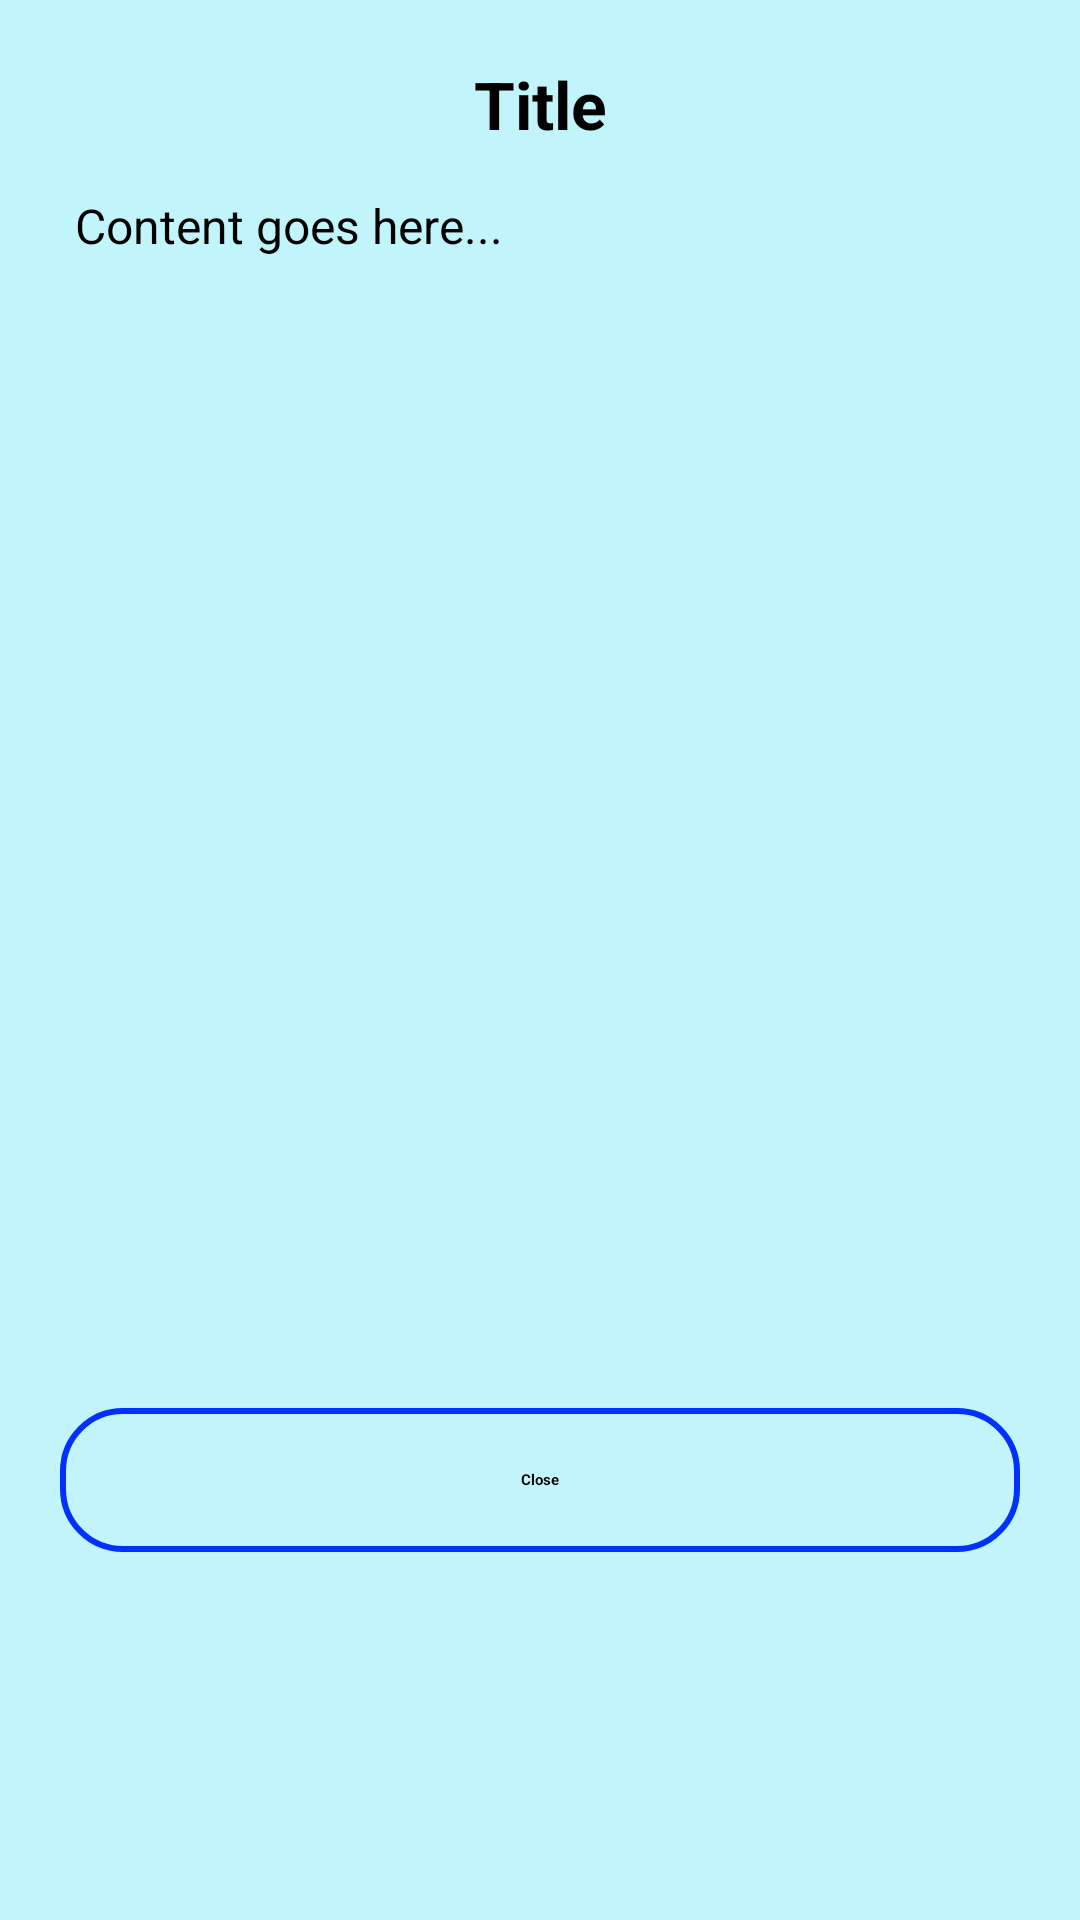

This screen was rendered from an Android layout file. Write that file and the resources it references.
<!-- AndroidManifest.xml: application theme Theme.SafeStride -->
<!-- res/layout/dialog_terms.xml -->
<?xml version="1.0" encoding="utf-8"?>
<LinearLayout xmlns:android="http://schemas.android.com/apk/res/android"
    android:layout_width="match_parent"
    android:layout_height="wrap_content"
    android:background="#C2F5FB"
    android:orientation="vertical"
    android:padding="20dp"
    android:layout_margin="20dp">

    
    <TextView
        android:id="@+id/dialogTitle"
        android:layout_width="match_parent"
        android:layout_height="wrap_content"
        android:text="Title"
        android:textSize="22sp"
        android:textStyle="bold"
        android:textColor="@android:color/black"
        android:gravity="center"
        android:paddingBottom="10dp" />

    
    <ScrollView
        android:layout_width="match_parent"
        android:layout_height="400dp">

        <TextView
            android:id="@+id/dialogContent"
            android:layout_width="match_parent"
            android:layout_height="wrap_content"
            android:text="Content goes here..."
            android:textSize="16sp"
            android:textColor="@android:color/black"
            android:padding="5dp" />
    </ScrollView>

    
    <Button
        android:id="@+id/closeButton"
        android:layout_width="match_parent"
        android:layout_height="wrap_content"
        android:text="Close"
        android:textStyle="bold"
        android:textColor="@android:color/black"
        android:background="@drawable/button_border"
        android:layout_marginTop="10dp"/>
</LinearLayout>
<!-- resources referenced by this layout -->
<resources>
  <!-- drawable button_border (drawable) -->
  <shape xmlns:android="http://schemas.android.com/apk/res/android">
      <solid android:color="@android:color/transparent" /> 
      <stroke android:color="#0031FF" android:width="2dp" /> 
      <corners android:radius="20dp" />
  </shape>
  <style name="Theme.SafeStride" parent="Base.Theme.SafeStride">
          
          <item name="android:buttonStyle">@style/CustomButtonStyle</item>
      </style>
  <style name="CustomButtonStyle" parent="Widget.AppCompat.Button">
          <item name="android:background">@drawable/bg_button</item> 
          <item name="android:textColor">#000000</item>  
      </style>
</resources>
